The GitHub repository liqingxun0926/Defect-Detection contains a labelled image folder "Defect_Detection_CNN_v_1_0_4" with 2 categories: defect, no defect. Examples follow, each with its label.

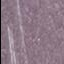
Label: defect

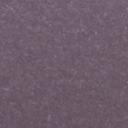
Label: no defect

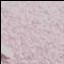
Label: defect

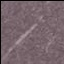
Label: defect

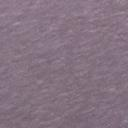
Label: no defect

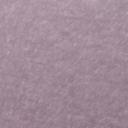
Label: no defect
